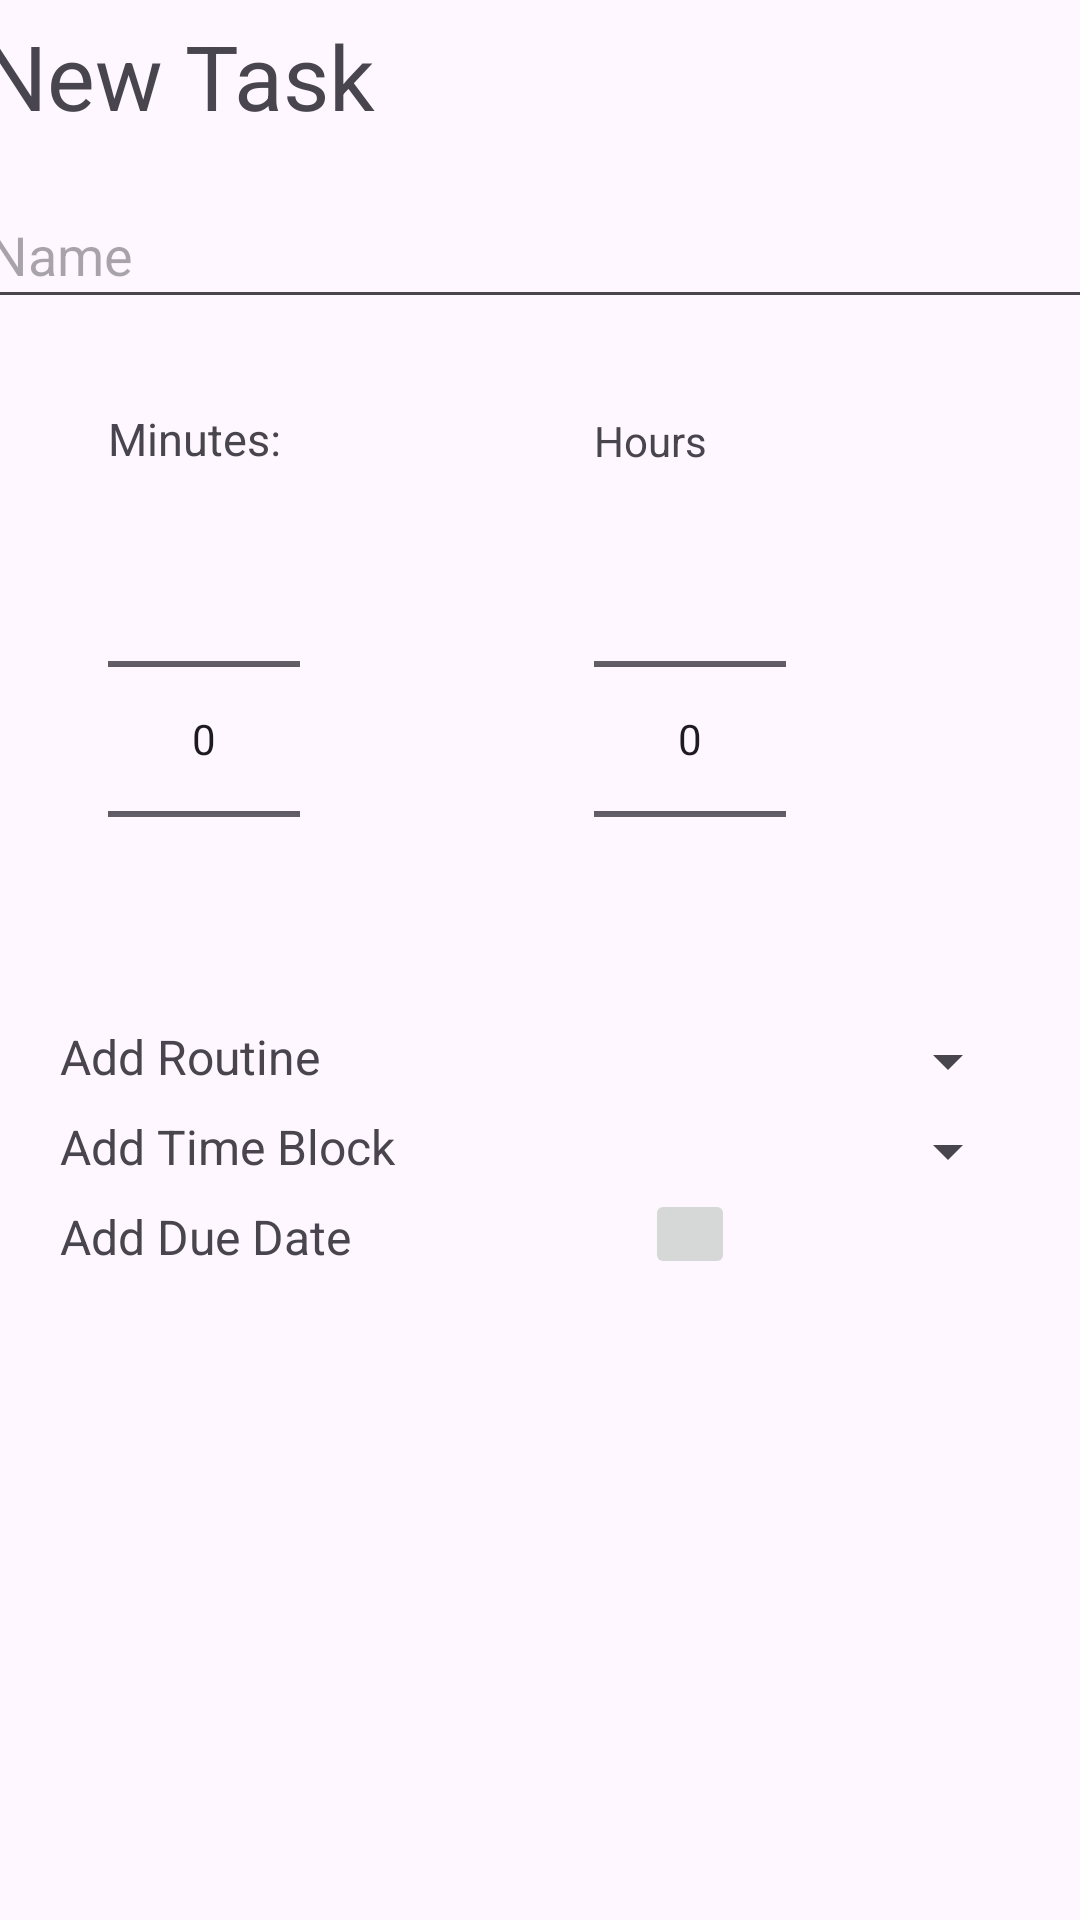

Write the Android layout XML for this screen, with the resource values it uses.
<!-- AndroidManifest.xml: application theme Theme.Week3CriticalThinking -->
<!-- res/layout/fragment_new_task_sheet.xml -->
<?xml version="1.0" encoding="utf-8"?>
<layout xmlns:tools="http://schemas.android.com/tools"
    xmlns:app="http://schemas.android.com/apk/res-auto"
    xmlns:android="http://schemas.android.com/apk/res/android">

    <androidx.constraintlayout.widget.ConstraintLayout
        android:orientation="vertical"
        android:layout_width="match_parent"
        android:layout_height="match_parent"
        tools:context=".NewTaskSheet">

        <TextView
            android:id="@+id/newTaskText"
            android:layout_width="372dp"
            android:layout_height="wrap_content"
            android:layout_marginTop="5dp"
            android:text="New Task"
            android:textSize="30sp"
            app:layout_constraintEnd_toEndOf="parent"
            app:layout_constraintStart_toStartOf="parent"
            app:layout_constraintTop_toTopOf="parent" />

        <com.google.android.material.button.MaterialButton
            android:id="@+id/saveButton"
            android:layout_width="match_parent"
            android:layout_height="wrap_content"
            android:layout_gravity="center"
            android:layout_marginHorizontal="30dp"
            android:layout_marginTop="226dp"
            android:layout_marginBottom="30dp"
            android:backgroundTint="@color/material_dynamic_tertiary70"
            android:text="Save"
            android:textSize="20sp"
            app:layout_constraintBottom_toBottomOf="parent"
            app:layout_constraintEnd_toEndOf="parent"
            app:layout_constraintStart_toStartOf="parent"
            app:layout_constraintTop_toBottomOf="@+id/addDueDateText" />

        <TextView
            android:id="@+id/addTimeBlockText"
            android:layout_width="150dp"
            android:layout_height="25dp"
            android:layout_marginVertical="5dp"
            android:layout_marginTop="25dp"
            android:text="Add Time Block"
            android:textSize="16sp"
            app:layout_constraintEnd_toEndOf="@+id/addRoutineText"
            app:layout_constraintStart_toStartOf="@+id/addRoutineText"
            app:layout_constraintTop_toBottomOf="@+id/addRoutineText" />

        <Spinner
            android:id="@+id/spinnerTimeBlock"
            android:layout_width="150dp"
            android:layout_height="25dp"
            android:layout_gravity="right"
            android:layout_marginVertical="5dp"
            app:layout_constraintBottom_toBottomOf="@+id/addTimeBlockText"
            app:layout_constraintEnd_toEndOf="parent"
            app:layout_constraintStart_toEndOf="@+id/addTimeBlockText"
            app:layout_constraintTop_toTopOf="@+id/addTimeBlockText" />

        <Spinner
            android:id="@+id/spinnerRoutine"
            android:layout_width="150dp"
            android:layout_height="25dp"
            android:layout_gravity="right"
            android:layout_marginVertical="5dp"
            app:layout_constraintBottom_toBottomOf="@+id/addRoutineText"
            app:layout_constraintEnd_toEndOf="parent"
            app:layout_constraintStart_toEndOf="@+id/addRoutineText"
            app:layout_constraintTop_toTopOf="@+id/addRoutineText" />

        <TextView
            android:id="@+id/addDueDateText"
            android:layout_width="150dp"
            android:layout_height="25dp"
            android:layout_marginVertical="5dp"
            android:layout_marginTop="25dp"
            android:text="Add Due Date"
            android:textSize="16dp"
            app:layout_constraintEnd_toEndOf="@+id/addTimeBlockText"
            app:layout_constraintStart_toStartOf="@+id/addTimeBlockText"
            app:layout_constraintTop_toBottomOf="@+id/addTimeBlockText" />

        <TextView
            android:id="@+id/addRoutineText"
            android:layout_width="150dp"
            android:layout_height="25dp"
            android:layout_marginVertical="5dp"
            android:layout_marginStart="20dp"
            android:layout_marginTop="50dp"
            android:text="Add Routine"
            android:textSize="16sp"
            app:layout_constraintStart_toStartOf="parent"
            app:layout_constraintTop_toBottomOf="@+id/numberPickerMinutes" />

        <TextView
            android:id="@+id/textMinutes"
            android:layout_width="wrap_content"
            android:layout_height="wrap_content"
            android:text="Minutes:"
            android:textSize="15dp"
            app:layout_constraintBottom_toTopOf="@+id/numberPickerMinutes"
            app:layout_constraintEnd_toEndOf="@+id/numberPickerMinutes"
            app:layout_constraintHorizontal_bias="0.0"
            app:layout_constraintStart_toStartOf="@+id/numberPickerMinutes" />

        <NumberPicker
            android:id="@+id/numberPickerMinutes"
            android:layout_width="wrap_content"
            android:layout_height="wrap_content"
            android:layout_gravity="center"
            android:layout_marginStart="36dp"
            android:layout_marginTop="50dp"
            app:layout_constraintStart_toStartOf="parent"
            app:layout_constraintTop_toBottomOf="@+id/name" />

        <NumberPicker
            android:id="@+id/numberPickerHours"
            android:layout_width="wrap_content"
            android:layout_height="wrap_content"
            android:layout_gravity="center"
            app:layout_constraintBottom_toBottomOf="@+id/numberPickerMinutes"
            app:layout_constraintEnd_toEndOf="parent"
            app:layout_constraintStart_toEndOf="@+id/numberPickerMinutes"
            app:layout_constraintTop_toBottomOf="@+id/textMinutes" />

        <com.google.android.material.textfield.TextInputEditText
            android:id="@+id/name"
            android:layout_width="376dp"
            android:layout_height="46dp"
            android:layout_marginTop="15dp"
            android:hint="Name"
            app:layout_constraintEnd_toEndOf="@+id/newTaskText"
            app:layout_constraintStart_toStartOf="@+id/newTaskText"
            app:layout_constraintTop_toBottomOf="@+id/newTaskText" />

        <TextView
            android:id="@+id/textHours"
            android:layout_width="wrap_content"
            android:layout_height="wrap_content"
            android:text="Hours"
            app:layout_constraintBottom_toTopOf="@+id/numberPickerHours"
            app:layout_constraintEnd_toEndOf="@+id/numberPickerHours"
            app:layout_constraintHorizontal_bias="0.0"
            app:layout_constraintStart_toStartOf="@+id/numberPickerHours" />

        <ImageButton
            android:id="@+id/addDueDateButton"
            android:layout_width="30dp"
            android:layout_height="30dp"
            android:layout_marginStart="45dp"
            app:layout_constraintBottom_toBottomOf="@+id/addDueDateText"
            app:layout_constraintStart_toEndOf="@+id/addDueDateText"
            app:srcCompat="@drawable/baseline_add_24" />

    </androidx.constraintlayout.widget.ConstraintLayout>
</layout>
<!-- resources referenced by this layout -->
<resources>
  <style name="Theme.Week3CriticalThinking" parent="Base.Theme.Week3CriticalThinking" />
  <style name="Base.Theme.Week3CriticalThinking" parent="Theme.Material3.DayNight.NoActionBar">
          
          
      </style>
</resources>
